Photos from the image-classification dataset "prepared_data" in the GitHub repository vk-web06/Project. Its 2 classes are: HDPE plastic, PET plastic.

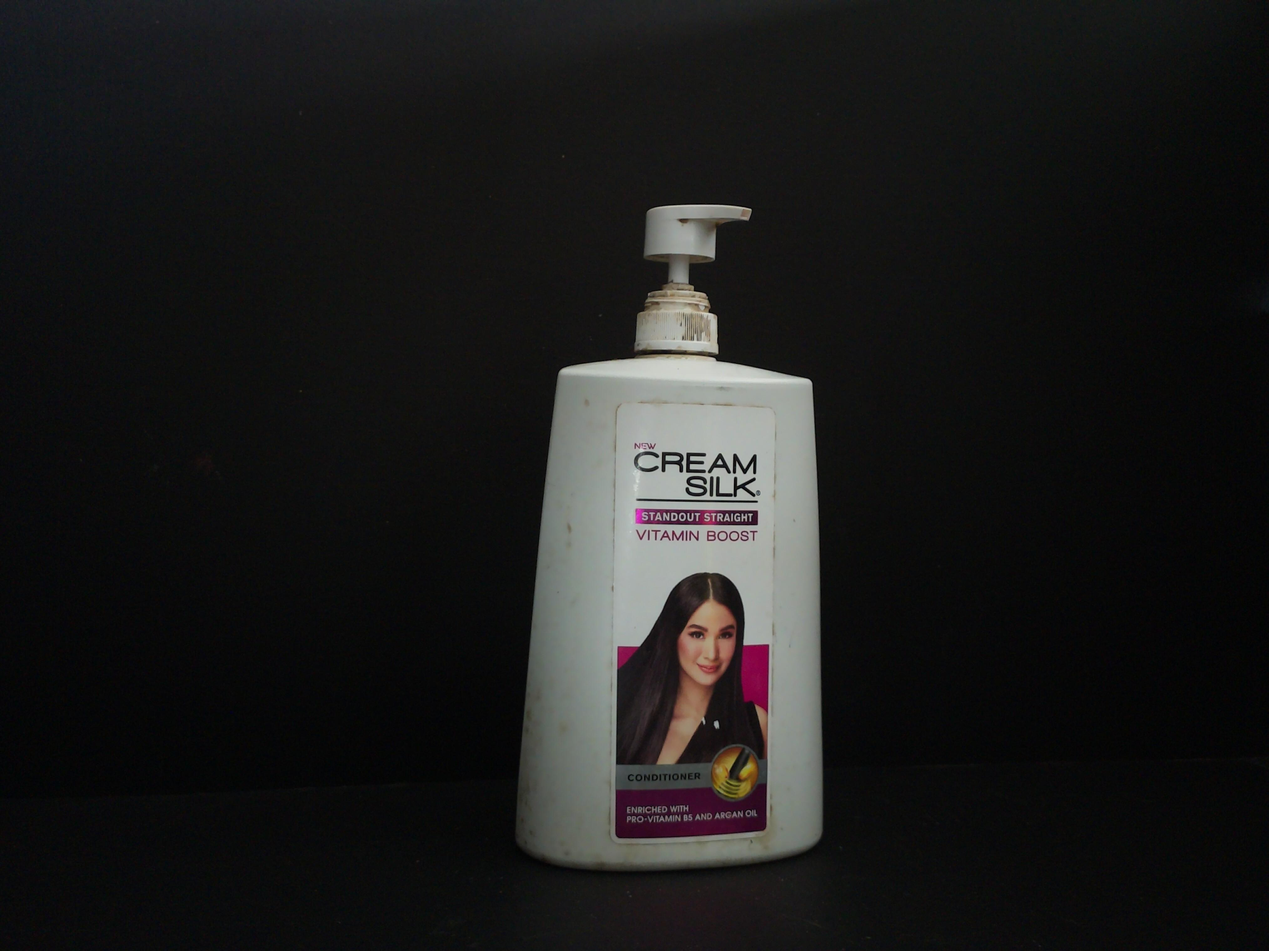
Label: HDPE plastic

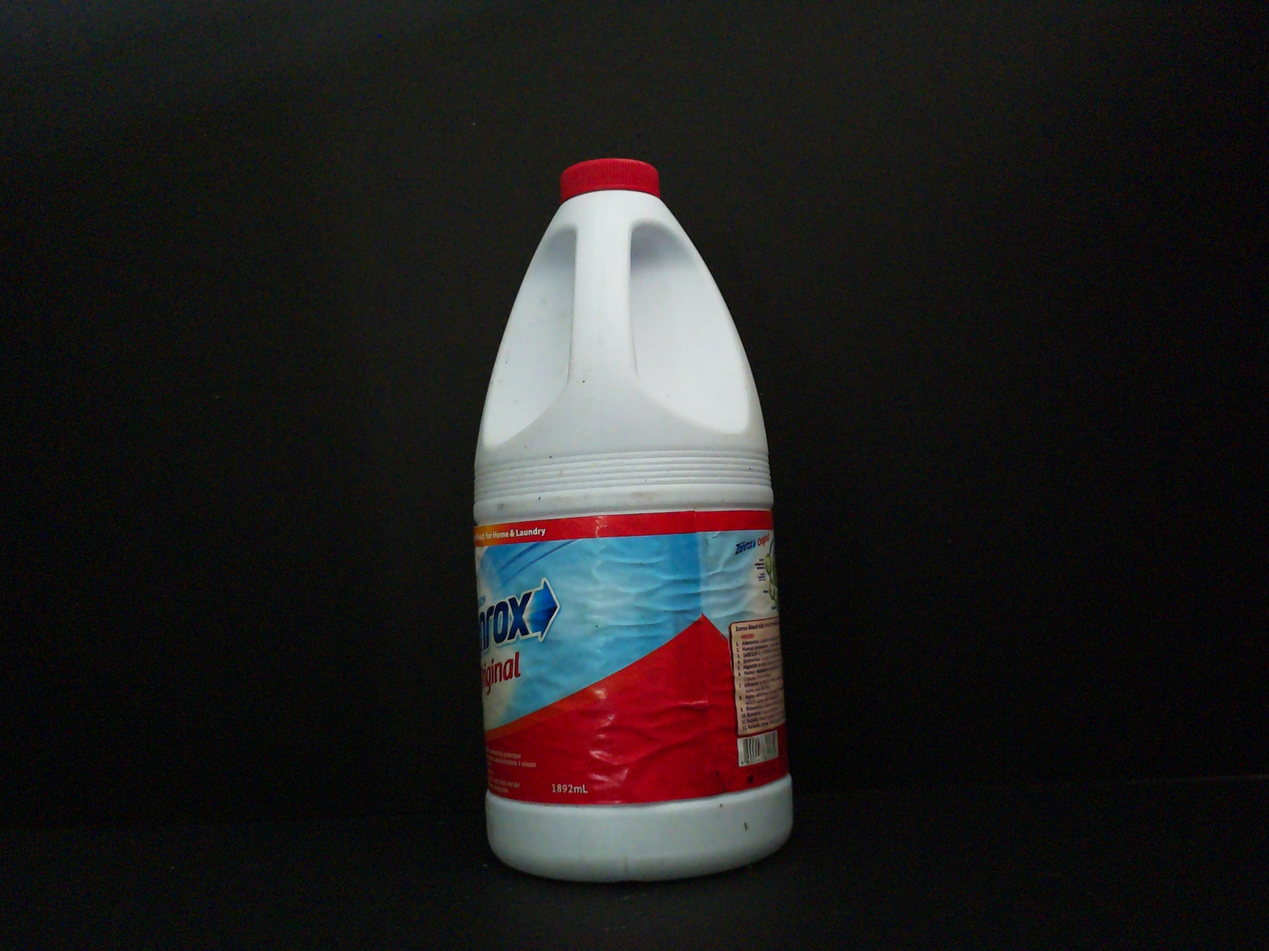
Label: HDPE plastic

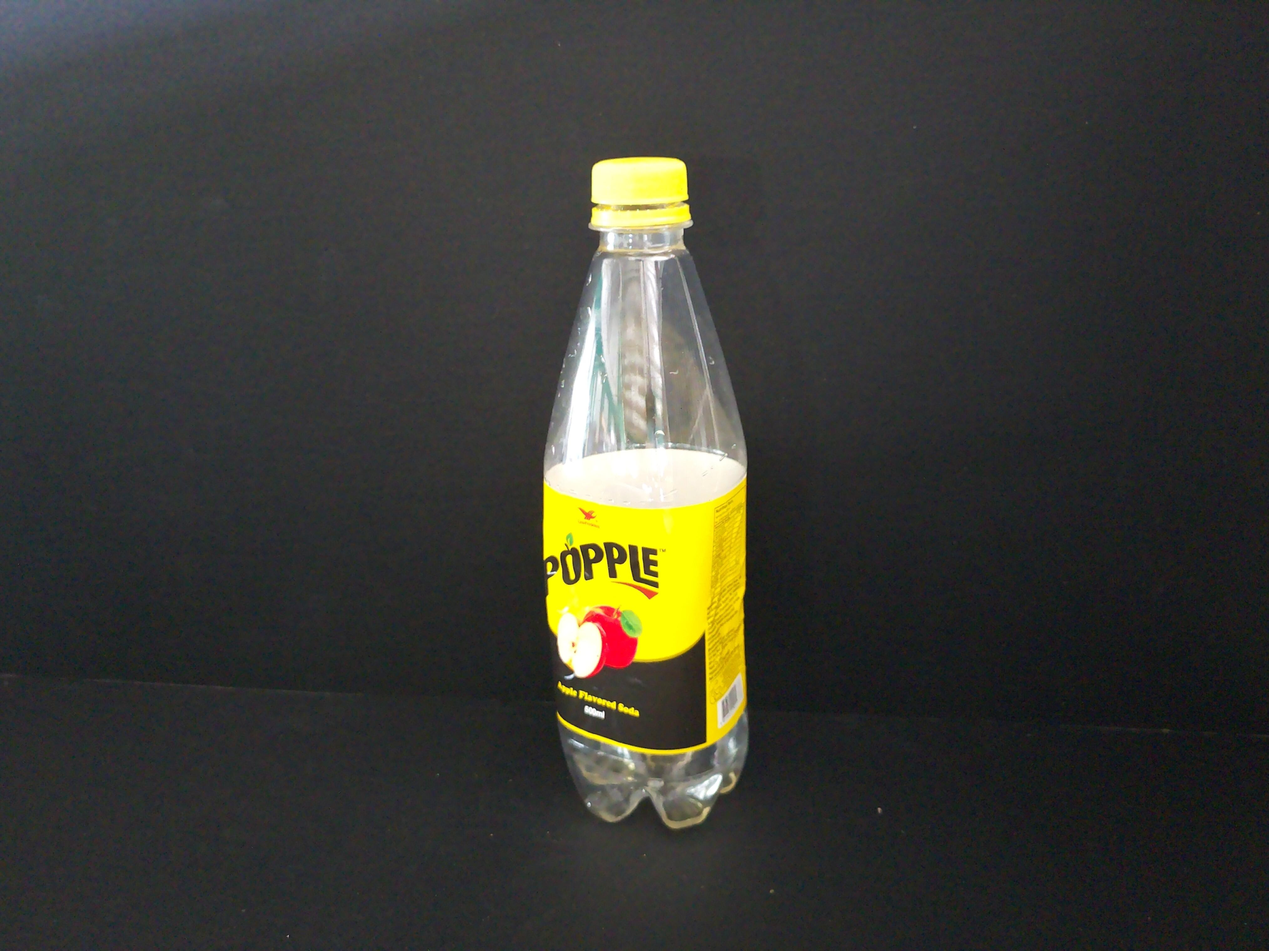
Label: PET plastic

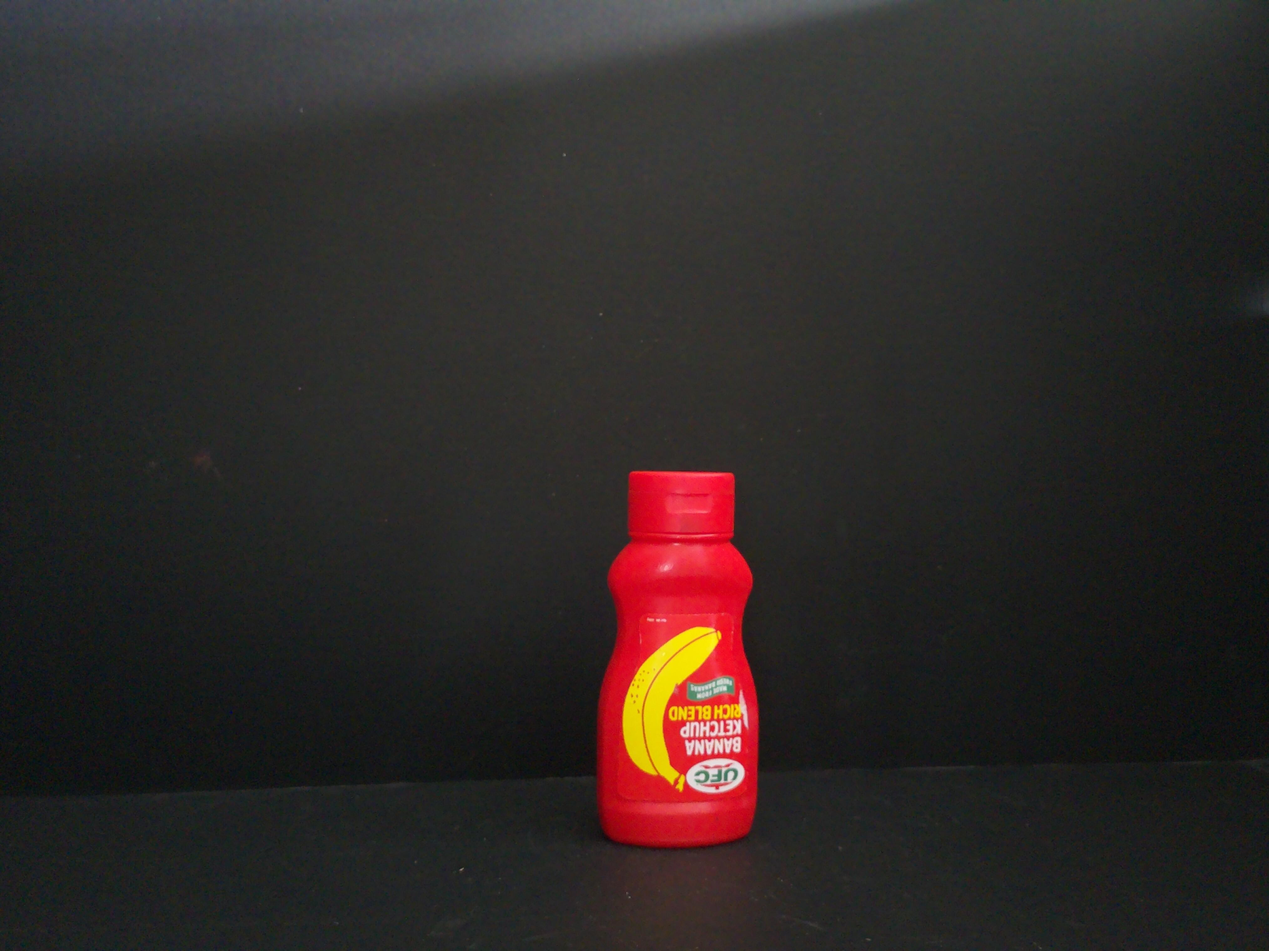
Label: HDPE plastic

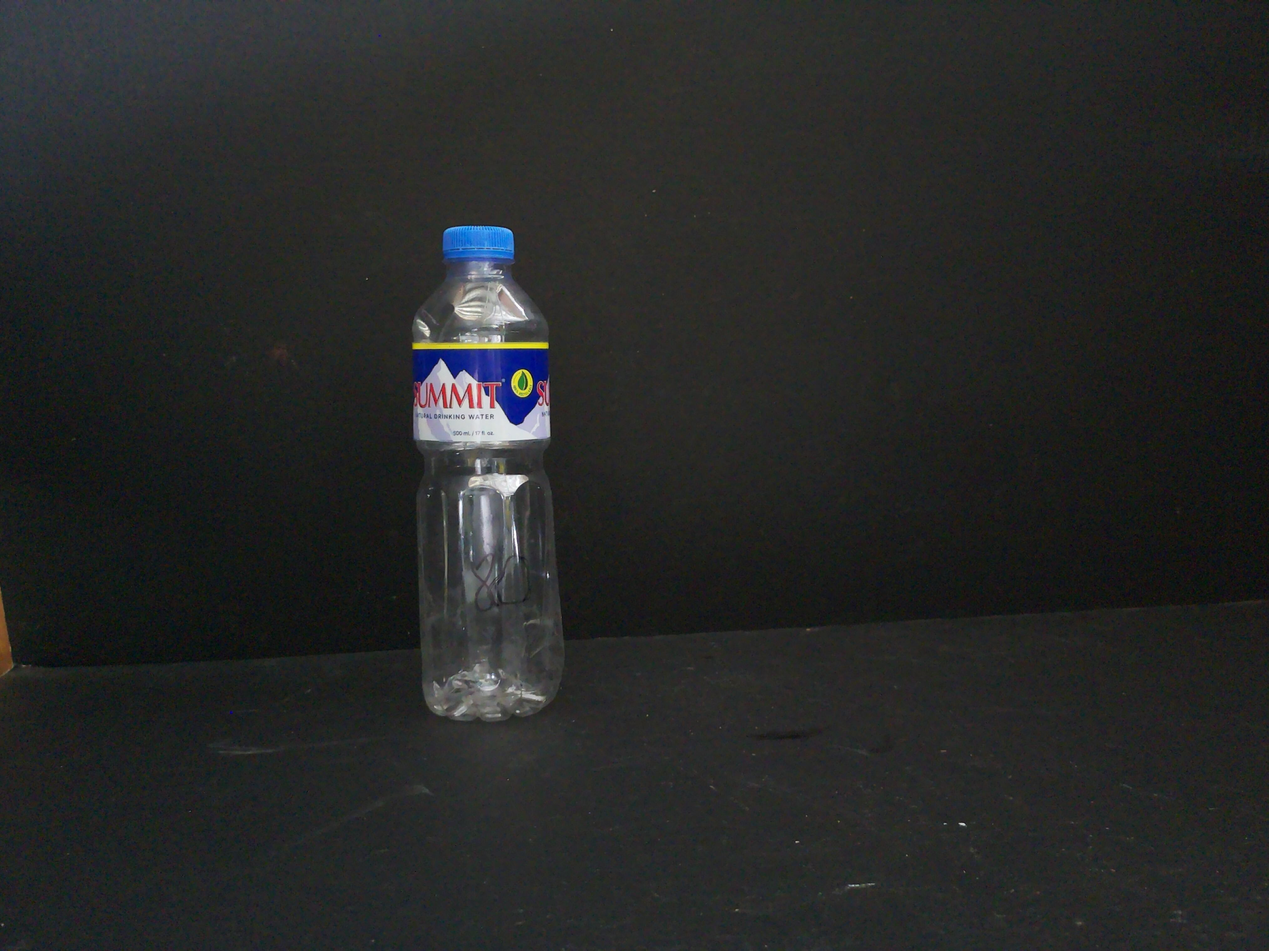
Label: PET plastic

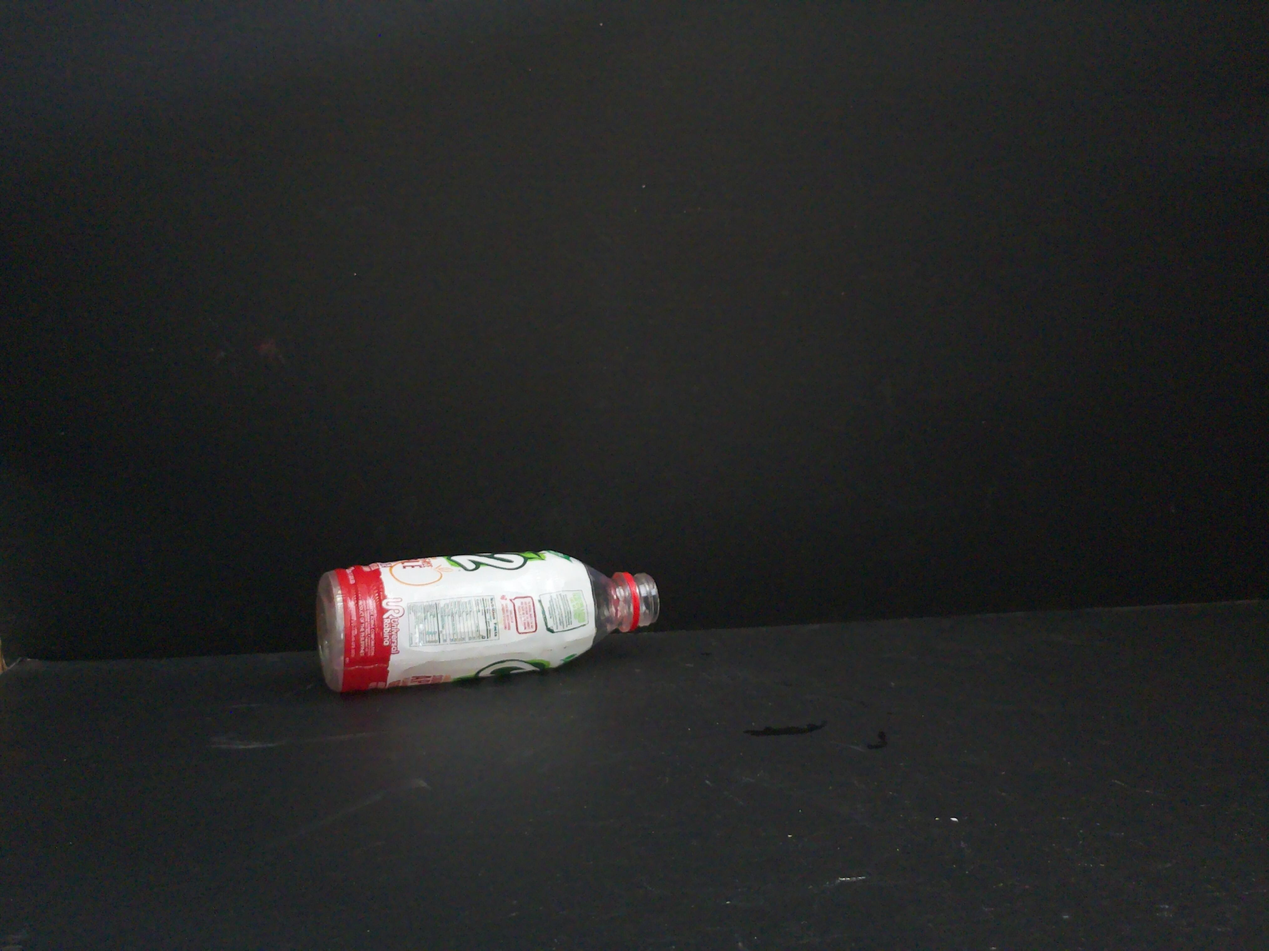
Label: PET plastic
